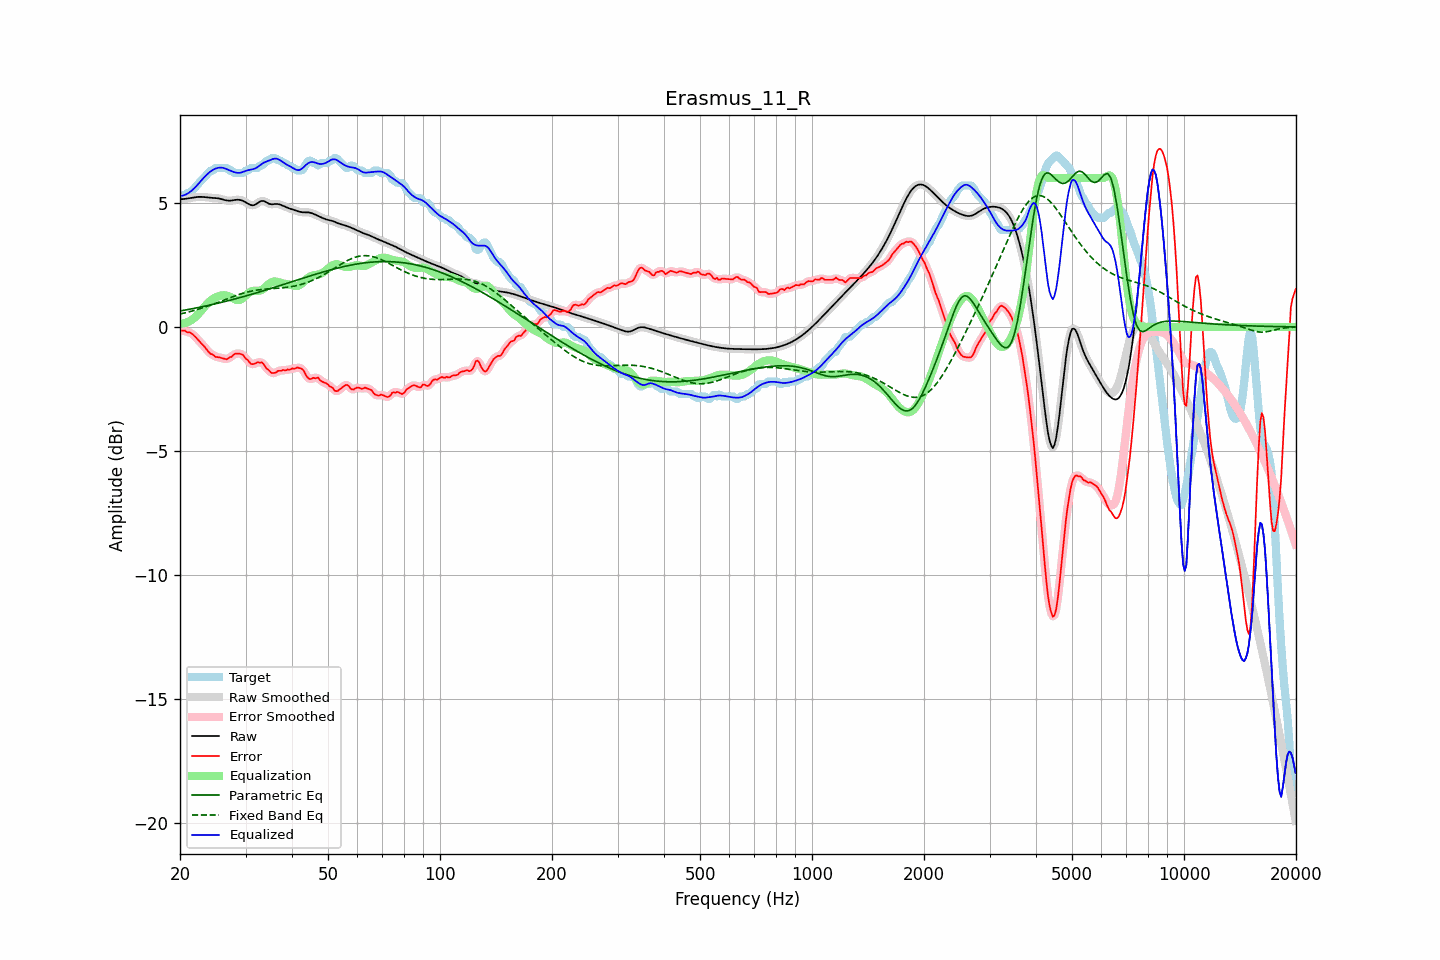

The data file committed next to this chart (first rows):
frequency, raw, error, smoothed, error_smoothed, equalization, parametric_eq, fixed_band_eq, equalized_raw, equalized_smoothed, target
20.00, 5.14, -0.13, 5.14, -0.13, 0.14, 0.64, 0.52, 5.28, 5.28, 5.27
20.20, 5.15, -0.15, 5.15, -0.14, 0.14, 0.65, 0.53, 5.28, 5.28, 5.30
20.40, 5.15, -0.15, 5.15, -0.15, 0.15, 0.67, 0.55, 5.30, 5.30, 5.30
20.61, 5.16, -0.14, 5.16, -0.17, 0.16, 0.68, 0.56, 5.32, 5.32, 5.30
20.81, 5.17, -0.20, 5.17, -0.18, 0.18, 0.69, 0.58, 5.35, 5.35, 5.37
21.02, 5.18, -0.22, 5.18, -0.21, 0.20, 0.70, 0.60, 5.38, 5.38, 5.40
21.23, 5.19, -0.21, 5.19, -0.23, 0.23, 0.71, 0.61, 5.43, 5.43, 5.41
21.44, 5.20, -0.26, 5.20, -0.26, 0.27, 0.73, 0.63, 5.48, 5.48, 5.46
21.66, 5.21, -0.30, 5.21, -0.30, 0.32, 0.74, 0.65, 5.53, 5.53, 5.52
21.87, 5.22, -0.37, 5.22, -0.37, 0.37, 0.75, 0.67, 5.60, 5.59, 5.59
22.09, 5.23, -0.43, 5.23, -0.43, 0.43, 0.76, 0.69, 5.66, 5.66, 5.66
22.31, 5.24, -0.50, 5.24, -0.50, 0.49, 0.78, 0.71, 5.73, 5.73, 5.74
22.54, 5.24, -0.57, 5.24, -0.57, 0.57, 0.79, 0.73, 5.81, 5.81, 5.81
22.76, 5.24, -0.65, 5.24, -0.64, 0.64, 0.80, 0.75, 5.88, 5.88, 5.89
22.99, 5.24, -0.71, 5.24, -0.71, 0.72, 0.82, 0.77, 5.96, 5.96, 5.95
23.22, 5.23, -0.77, 5.23, -0.78, 0.79, 0.83, 0.79, 6.03, 6.03, 6.01
23.45, 5.22, -0.86, 5.22, -0.86, 0.87, 0.84, 0.81, 6.09, 6.09, 6.08
23.69, 5.22, -0.94, 5.22, -0.94, 0.94, 0.86, 0.83, 6.15, 6.15, 6.16
23.92, 5.21, -1.02, 5.21, -1.02, 1.00, 0.87, 0.85, 6.21, 6.21, 6.23
24.16, 5.20, -1.09, 5.21, -1.07, 1.06, 0.89, 0.88, 6.26, 6.26, 6.29
24.40, 5.20, -1.10, 5.20, -1.11, 1.11, 0.90, 0.90, 6.31, 6.31, 6.30
24.65, 5.20, -1.14, 5.20, -1.15, 1.15, 0.92, 0.93, 6.35, 6.35, 6.34
24.89, 5.19, -1.21, 5.19, -1.18, 1.18, 0.93, 0.95, 6.38, 6.38, 6.40
25.14, 5.19, -1.21, 5.19, -1.21, 1.21, 0.95, 0.97, 6.40, 6.40, 6.40
25.39, 5.18, -1.22, 5.18, -1.23, 1.24, 0.96, 1.00, 6.41, 6.41, 6.40
25.65, 5.16, -1.24, 5.16, -1.24, 1.26, 0.98, 1.02, 6.42, 6.42, 6.40
25.91, 5.15, -1.25, 5.15, -1.25, 1.27, 0.99, 1.05, 6.42, 6.42, 6.40
26.16, 5.13, -1.27, 5.13, -1.28, 1.28, 1.01, 1.07, 6.41, 6.41, 6.40
26.43, 5.11, -1.29, 5.11, -1.29, 1.28, 1.02, 1.10, 6.39, 6.39, 6.40
26.69, 5.10, -1.30, 5.10, -1.29, 1.26, 1.04, 1.13, 6.36, 6.36, 6.40
26.96, 5.09, -1.27, 5.09, -1.27, 1.24, 1.06, 1.15, 6.33, 6.33, 6.36
27.23, 5.09, -1.21, 5.09, -1.24, 1.22, 1.07, 1.17, 6.30, 6.30, 6.30
27.50, 5.09, -1.21, 5.09, -1.19, 1.18, 1.09, 1.20, 6.28, 6.28, 6.30
27.77, 5.10, -1.14, 5.10, -1.14, 1.15, 1.11, 1.22, 6.25, 6.25, 6.24
28.05, 5.11, -1.09, 5.11, -1.10, 1.12, 1.12, 1.25, 6.23, 6.23, 6.20
28.33, 5.12, -1.08, 5.12, -1.07, 1.09, 1.14, 1.27, 6.21, 6.21, 6.20
28.62, 5.13, -1.07, 5.12, -1.07, 1.08, 1.16, 1.29, 6.21, 6.21, 6.20
28.90, 5.12, -1.08, 5.12, -1.08, 1.09, 1.18, 1.31, 6.21, 6.21, 6.20
29.19, 5.10, -1.09, 5.11, -1.09, 1.11, 1.19, 1.33, 6.22, 6.22, 6.20
29.48, 5.08, -1.12, 5.08, -1.14, 1.16, 1.21, 1.35, 6.24, 6.24, 6.20
29.78, 5.05, -1.19, 5.05, -1.19, 1.21, 1.23, 1.37, 6.26, 6.26, 6.24
30.08, 5.01, -1.28, 5.01, -1.26, 1.27, 1.25, 1.39, 6.29, 6.29, 6.30
30.38, 4.98, -1.32, 4.97, -1.34, 1.33, 1.27, 1.41, 6.31, 6.31, 6.30
30.68, 4.94, -1.41, 4.94, -1.41, 1.38, 1.29, 1.42, 6.32, 6.32, 6.34
30.99, 4.91, -1.49, 4.91, -1.47, 1.42, 1.30, 1.44, 6.34, 6.34, 6.40
31.30, 4.90, -1.50, 4.90, -1.50, 1.45, 1.32, 1.45, 6.35, 6.35, 6.40
31.61, 4.91, -1.49, 4.91, -1.49, 1.46, 1.34, 1.46, 6.36, 6.37, 6.40
31.93, 4.93, -1.47, 4.94, -1.46, 1.46, 1.36, 1.48, 6.39, 6.39, 6.40
32.24, 4.98, -1.42, 4.98, -1.44, 1.45, 1.38, 1.49, 6.43, 6.43, 6.40
32.57, 5.02, -1.43, 5.02, -1.42, 1.46, 1.40, 1.49, 6.48, 6.48, 6.45
32.89, 5.06, -1.44, 5.06, -1.42, 1.47, 1.42, 1.50, 6.53, 6.53, 6.50
33.22, 5.08, -1.43, 5.08, -1.45, 1.50, 1.44, 1.51, 6.57, 6.57, 6.50
33.55, 5.08, -1.49, 5.07, -1.51, 1.54, 1.46, 1.52, 6.61, 6.61, 6.57
33.89, 5.05, -1.59, 5.05, -1.58, 1.60, 1.48, 1.52, 6.64, 6.64, 6.64
34.23, 5.01, -1.69, 5.01, -1.67, 1.66, 1.50, 1.53, 6.67, 6.67, 6.70
34.57, 4.97, -1.73, 4.98, -1.74, 1.72, 1.52, 1.53, 6.69, 6.69, 6.70
34.92, 4.95, -1.79, 4.95, -1.80, 1.77, 1.54, 1.54, 6.72, 6.72, 6.74
35.27, 4.94, -1.86, 4.94, -1.84, 1.80, 1.56, 1.54, 6.75, 6.75, 6.80
35.62, 4.94, -1.86, 4.94, -1.86, 1.83, 1.58, 1.55, 6.77, 6.77, 6.80
35.97, 4.95, -1.85, 4.95, -1.85, 1.83, 1.60, 1.55, 6.78, 6.78, 6.80
... 635 more rows
